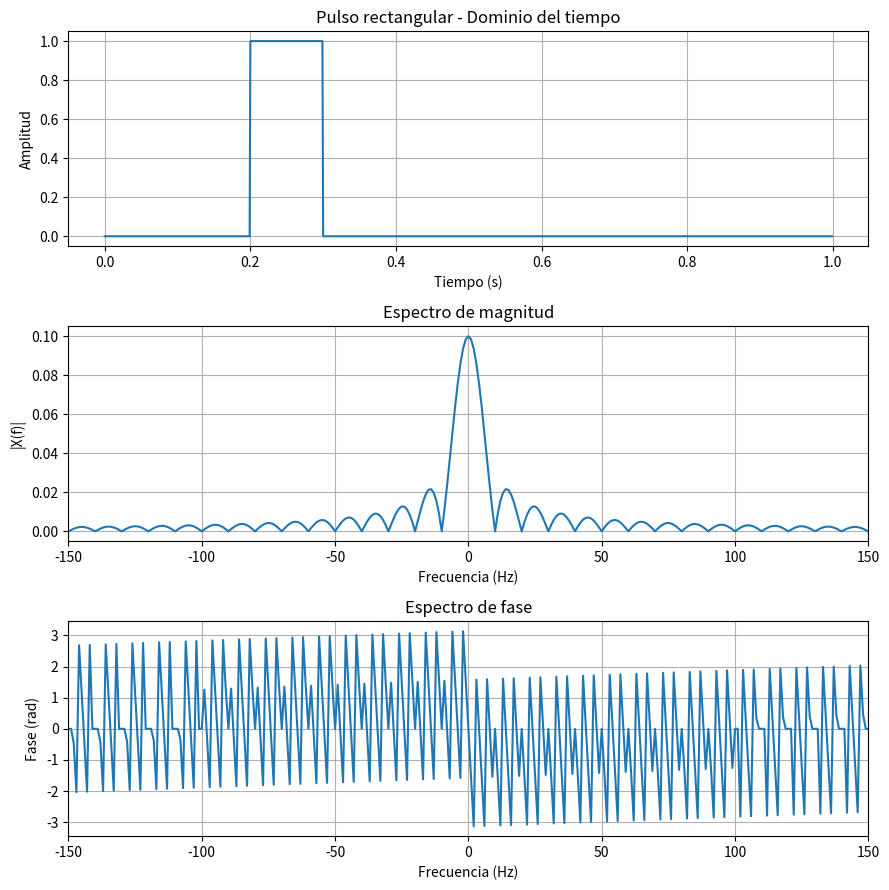
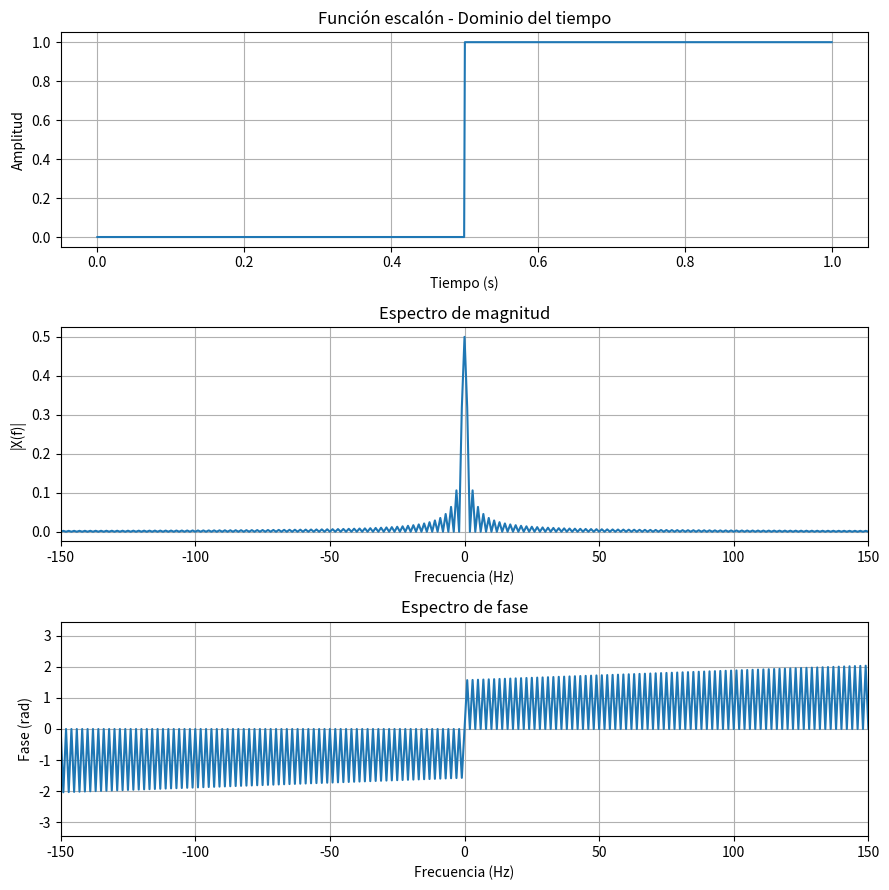
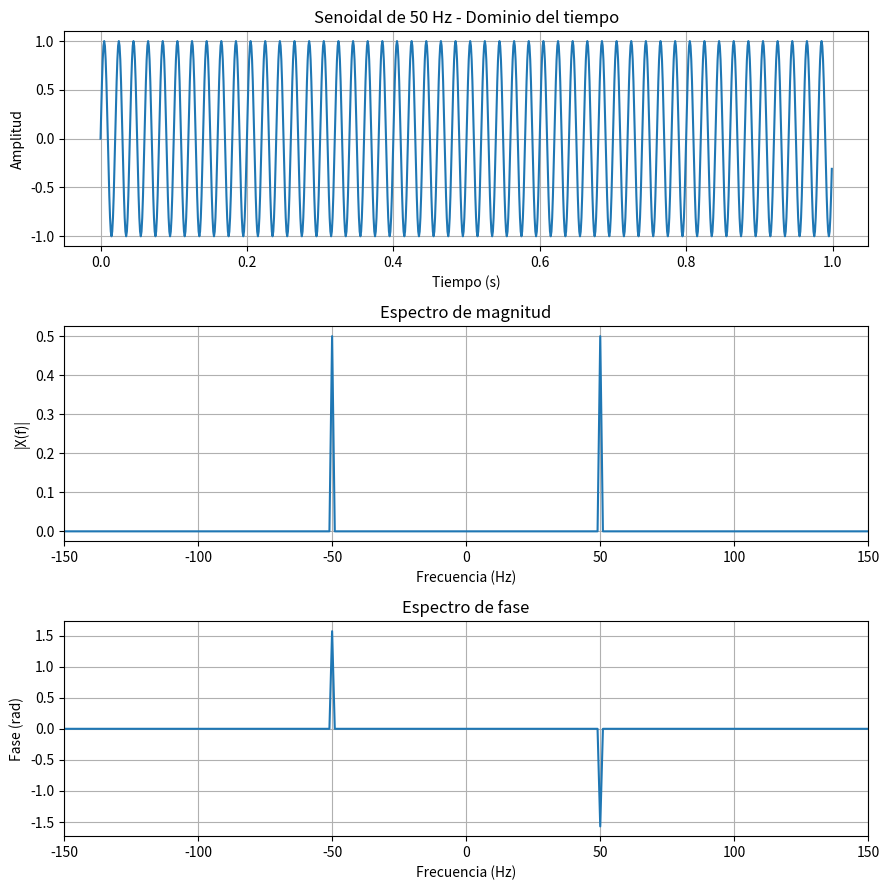
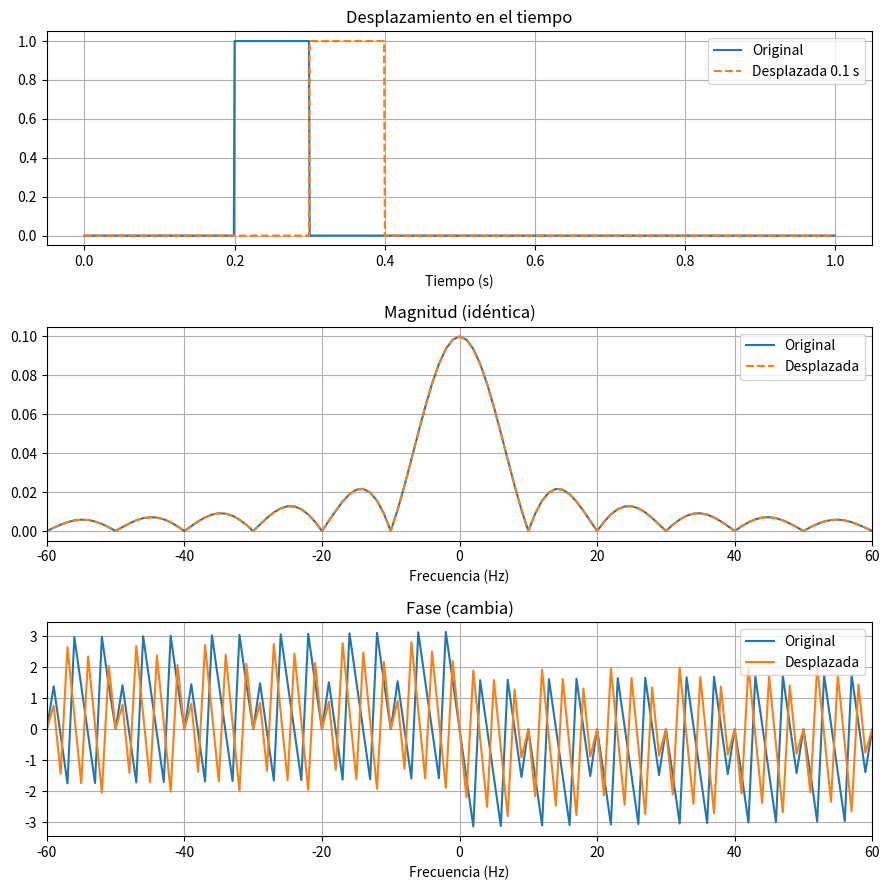
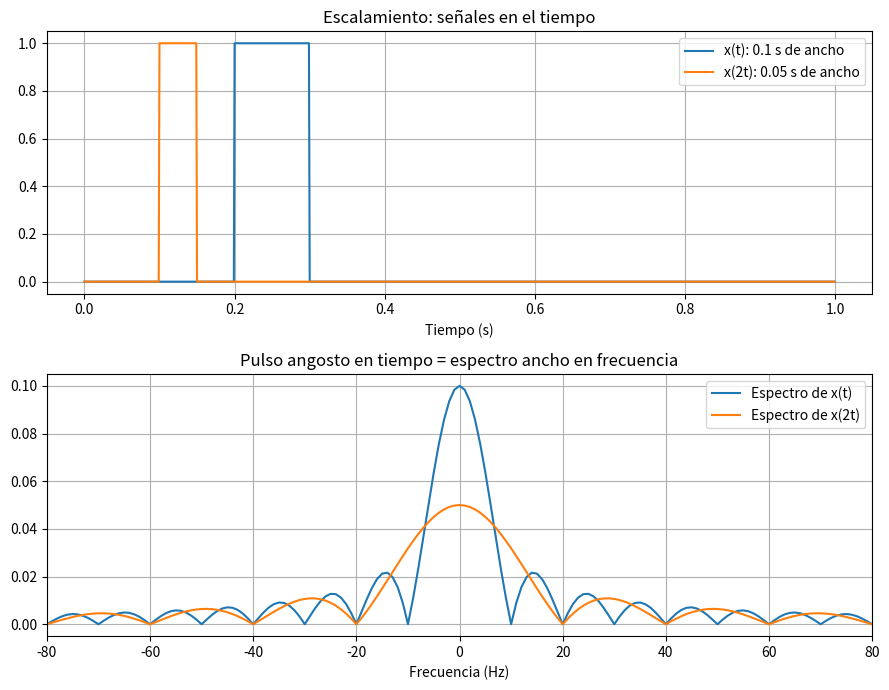

The matplotlib source for these figures, in order:
"""
Análisis de señales en el dominio del tiempo y de la frecuencia
con la Transformada de Fourier (FFT) usando NumPy y Matplotlib.

Estructura:
  1. Parámetros de muestreo
  2. Definición de señales en el dominio del tiempo
  3. Cálculo de la Transformada de Fourier
  4. Visualización de resultados (tiempo, magnitud y fase)
  5. Verificación de propiedades: linealidad, desplazamiento en el tiempo
     y escalamiento
"""

import os
import numpy as np
import matplotlib.pyplot as plt

os.makedirs("resultados", exist_ok=True)

# ---------------------------------------------------------------------------
# 1. PARÁMETROS DE MUESTREO
# ---------------------------------------------------------------------------
fs = 1000                  # frecuencia de muestreo: 1000 muestras por segundo (Hz)
T = 1.0                    # duración de la señal en segundos
N = int(fs * T)            # número total de muestras
t = np.arange(N) / fs      # vector de tiempo: 0, 0.001, 0.002, ... 0.999


# ---------------------------------------------------------------------------
# 2. SEÑALES EN EL DOMINIO DEL TIEMPO
#    Cada función recibe el tiempo "t" y devuelve el valor de la señal.
# ---------------------------------------------------------------------------
def pulso_rectangular(t, inicio=0.2, fin=0.3):
    """Vale 1 entre 'inicio' y 'fin', y 0 en el resto."""
    return ((t >= inicio) & (t < fin)).astype(float)


def escalon(t, t0=0.5):
    """Función escalón: vale 0 antes de t0 y 1 desde t0."""
    return (t >= t0).astype(float)


def senoidal(t, f=50, A=1.0):
    """Senoidal de frecuencia f (Hz) y amplitud A."""
    return A * np.sin(2 * np.pi * f * t)


# ---------------------------------------------------------------------------
# 3. TRANSFORMADA DE FOURIER
# ---------------------------------------------------------------------------
def calcular_fft(x, fs):
    """
    Devuelve: frecuencias, X (complejo), magnitud y fase.
    El espectro se centra en 0 Hz con fftshift para verlo de -fs/2 a +fs/2.
    """
    n = len(x)
    X = np.fft.fft(x)                      # transformada (números complejos)
    f = np.fft.fftfreq(n, d=1 / fs)        # frecuencia (Hz) de cada punto
    X = np.fft.fftshift(X)                 # reordenar: negativas | 0 | positivas
    f = np.fft.fftshift(f)

    magnitud = np.abs(X) / n               # dividir entre n normaliza la amplitud
    fase = np.angle(X)                     # fase en radianes (entre -pi y pi)

    # Donde la magnitud es casi 0, la fase no tiene sentido (es ruido numérico)
    fase[magnitud < 1e-3] = 0
    return f, X, magnitud, fase


# ---------------------------------------------------------------------------
# 4. VISUALIZACIÓN
# ---------------------------------------------------------------------------
def graficar(x, nombre, archivo, fmax=150):
    f, X, mag, fase = calcular_fft(x, fs)

    fig, ejes = plt.subplots(3, 1, figsize=(9, 9))

    ejes[0].plot(t, x)
    ejes[0].set_title(f"{nombre} - Dominio del tiempo")
    ejes[0].set_xlabel("Tiempo (s)")
    ejes[0].set_ylabel("Amplitud")

    ejes[1].plot(f, mag)
    ejes[1].set_title("Espectro de magnitud")
    ejes[1].set_xlabel("Frecuencia (Hz)")
    ejes[1].set_ylabel("|X(f)|")
    ejes[1].set_xlim(-fmax, fmax)

    ejes[2].plot(f, fase)
    ejes[2].set_title("Espectro de fase")
    ejes[2].set_xlabel("Frecuencia (Hz)")
    ejes[2].set_ylabel("Fase (rad)")
    ejes[2].set_xlim(-fmax, fmax)

    for ax in ejes:
        ax.grid(True)
    fig.tight_layout()
    fig.savefig(f"resultados/{archivo}.png", dpi=150)


x_pulso = pulso_rectangular(t)
x_escalon = escalon(t)
x_seno = senoidal(t, f=50)

graficar(x_pulso, "Pulso rectangular", "pulso_rectangular")
graficar(x_escalon, "Función escalón", "escalon")
graficar(x_seno, "Senoidal de 50 Hz", "senoidal")


# ---------------------------------------------------------------------------
# 5. PROPIEDADES DE LA TRANSFORMADA DE FOURIER
# ---------------------------------------------------------------------------

# --- 5.1 LINEALIDAD:  FFT(a*x1 + b*x2) = a*FFT(x1) + b*FFT(x2) -------------
a, b = 2, 3
lado_izq = np.fft.fft(a * x_pulso + b * x_seno)
lado_der = a * np.fft.fft(x_pulso) + b * np.fft.fft(x_seno)
print("Linealidad se cumple:", np.allclose(lado_izq, lado_der))

# --- 5.2 DESPLAZAMIENTO EN EL TIEMPO ---------------------------------------
# Si x(t) se retrasa n0 muestras, la magnitud NO cambia, solo la fase:
#   FFT(x[n - n0]) = FFT(x[n]) * exp(-j*2*pi*k*n0/N)
n0 = 100                                   # 100 muestras = 0.1 s
x_desplazada = np.roll(x_pulso, n0)        # desplazamiento circular
k = np.arange(N)
X_original = np.fft.fft(x_pulso)
X_desplazada = np.fft.fft(x_desplazada)
X_teorica = X_original * np.exp(-1j * 2 * np.pi * k * n0 / N)

print("Magnitud igual tras desplazar:",
      np.allclose(np.abs(X_original), np.abs(X_desplazada)))
print("Desplazamiento coincide con la teoría:",
      np.allclose(X_desplazada, X_teorica))

f, _, mag1, fase1 = calcular_fft(x_pulso, fs)
_, _, mag2, fase2 = calcular_fft(x_desplazada, fs)

fig, ejes = plt.subplots(3, 1, figsize=(9, 9))
ejes[0].plot(t, x_pulso, label="Original")
ejes[0].plot(t, x_desplazada, "--", label="Desplazada 0.1 s")
ejes[0].set_title("Desplazamiento en el tiempo")
ejes[0].set_xlabel("Tiempo (s)")
ejes[0].legend()
ejes[1].plot(f, mag1, label="Original")
ejes[1].plot(f, mag2, "--", label="Desplazada")
ejes[1].set_title("Magnitud (idéntica)")
ejes[1].set_xlim(-60, 60)
ejes[1].set_xlabel("Frecuencia (Hz)")
ejes[1].legend()
ejes[2].plot(f, fase1, label="Original")
ejes[2].plot(f, fase2, label="Desplazada")
ejes[2].set_title("Fase (cambia)")
ejes[2].set_xlim(-60, 60)
ejes[2].set_xlabel("Frecuencia (Hz)")
ejes[2].legend()
for ax in ejes:
    ax.grid(True)
fig.tight_layout()
fig.savefig("resultados/propiedad_desplazamiento.png", dpi=150)

# --- 5.3 ESCALAMIENTO ------------------------------------------------------
# Comprimir en el tiempo (x(2t)) ensancha el espectro, y viceversa.

# (a) Con la senoidal: x(2t) duplica la frecuencia del pico (50 Hz -> 100 Hz)
def frecuencia_pico(x):
    fr, _, m, _ = calcular_fft(x, fs)
    return fr[np.argmax(m)] if fr[np.argmax(m)] > 0 else abs(fr[np.argmax(m)])

x_seno_comprimida = senoidal(2 * t, f=50)   # equivale a senoidal(t, f=100)
print("Pico original:", abs(frecuencia_pico(x_seno)), "Hz")
print("Pico con x(2t):", abs(frecuencia_pico(x_seno_comprimida)), "Hz")

# (b) Con el pulso: un pulso más angosto tiene un espectro más ancho
x_pulso_comprimido = pulso_rectangular(2 * t)   # dura la mitad

f, _, mag_a, _ = calcular_fft(x_pulso, fs)
_, _, mag_b, _ = calcular_fft(x_pulso_comprimido, fs)

fig, ejes = plt.subplots(2, 1, figsize=(9, 7))
ejes[0].plot(t, x_pulso, label="x(t): 0.1 s de ancho")
ejes[0].plot(t, x_pulso_comprimido, label="x(2t): 0.05 s de ancho")
ejes[0].set_title("Escalamiento: señales en el tiempo")
ejes[0].set_xlabel("Tiempo (s)")
ejes[0].legend()
ejes[1].plot(f, mag_a, label="Espectro de x(t)")
ejes[1].plot(f, mag_b, label="Espectro de x(2t)")
ejes[1].set_title("Pulso angosto en tiempo = espectro ancho en frecuencia")
ejes[1].set_xlabel("Frecuencia (Hz)")
ejes[1].set_xlim(-80, 80)
ejes[1].legend()
for ax in ejes:
    ax.grid(True)
fig.tight_layout()
fig.savefig("resultados/propiedad_escalamiento.png", dpi=150)

plt.show()
